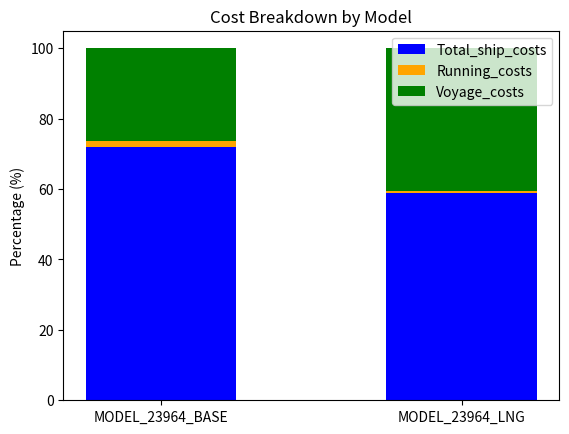

Write Python code to recreate this figure.
import matplotlib.pyplot as plt

# Provided data
data = {
    "MODEL_23964_BASE": {
        "Total_ship_costs": {
            "Running cost ship": 480936.0,
            "Voyage cost ship": 8929520.0,
            "Port handling cost ship": 7403358.0,
            "Fixed cost ship": 3977509.0
        },
        "Running_costs": {
            "Manning cost ship": 207612.0,
            "Store cost": 8307.0,
            "Insurance cost": 217422.0,
            "Repair and Maintainance cost": 18891.0,
            "Management cost": 28705.0
        },
        "Voyage_costs": {
            "Fuel cost ship ports": 202937.0,
            "Fuel cost ship ECA": 473413.0,
            "Fuel cost ship NON ECA": 4454960.0,
            "Lub oil cost ship": 27718.0,
            "External cost": 0.0,
            "ETS cost ship": 413617.0,
            "Cannel cost ship": 2053900.0
        }
    },
    "MODEL_23964_LNG": {
        "Total_ship_costs": {
            "Running cost ship": 480936.0,
            "Voyage cost ship": 30133473.0,
            "Port handling cost ship": 7403358.0,
            "Fixed cost ship": 3977509.0
        },
        "Running_costs": {
            "Manning cost ship": 207612.0,
            "Store cost": 8307.0,
            "Insurance cost": 217422.0,
            "Repair and Maintainance cost": 18891.0,
            "Management cost": 28705.0
        },
        "Voyage_costs": {
            "Fuel cost ship ports": 217162.0,
            "Fuel cost ship ECA": 1728733.0,
            "Fuel cost ship NON ECA": 24389368.0,
            "Lub oil cost ship": 27718.0,
            "External cost": 0.0,
            "ETS cost ship": 413617.0,
            "Cannel cost ship": 2053900.0
        }
    }
}

# Function to calculate total costs per category
def compute_totals(model_data):
    total_ship = sum(model_data["Total_ship_costs"].values())
    running = sum(model_data["Running_costs"].values())
    voyage = sum(model_data["Voyage_costs"].values())
    total = total_ship + running + voyage
    return total_ship, running, voyage, total

# Compute totals for each model
base_totals = compute_totals(data["MODEL_23964_BASE"])
lng_totals = compute_totals(data["MODEL_23964_LNG"])

# Calculate percentages for each cost category
base_percentages = [base_totals[0] / base_totals[3] * 100,
                    base_totals[1] / base_totals[3] * 100,
                    base_totals[2] / base_totals[3] * 100]

lng_percentages = [lng_totals[0] / lng_totals[3] * 100,
                   lng_totals[1] / lng_totals[3] * 100,
                   lng_totals[2] / lng_totals[3] * 100]

# Define models, categories, and fixed colors for each category
models = ["MODEL_23964_BASE", "MODEL_23964_LNG"]
categories = ["Total_ship_costs", "Running_costs", "Voyage_costs"]
colors = {
    "Total_ship_costs": "blue",
    "Running_costs": "orange",
    "Voyage_costs": "green"
}
bar_width = 0.5

fig, ax = plt.subplots()

# Plot stacked bars for MODEL_23964_BASE with labels
ax.bar(models[0], base_percentages[0], width=bar_width, label="Total_ship_costs", color=colors["Total_ship_costs"])
ax.bar(models[0], base_percentages[1], width=bar_width, label="Running_costs", 
       bottom=base_percentages[0], color=colors["Running_costs"])
ax.bar(models[0], base_percentages[2], width=bar_width, label="Voyage_costs", 
       bottom=base_percentages[0] + base_percentages[1], color=colors["Voyage_costs"])

# Plot stacked bars for MODEL_23964_LNG without duplicating labels
ax.bar(models[1], lng_percentages[0], width=bar_width, color=colors["Total_ship_costs"])
ax.bar(models[1], lng_percentages[1], width=bar_width, 
       bottom=lng_percentages[0], color=colors["Running_costs"])
ax.bar(models[1], lng_percentages[2], width=bar_width, 
       bottom=lng_percentages[0] + lng_percentages[1], color=colors["Voyage_costs"])

# Customize the chart
ax.set_ylabel("Percentage (%)")
ax.set_title("Cost Breakdown by Model")
ax.legend()

# Save the figure to the specified directory
save_path = r"C:\Users\evert\Documents\TU-Delft\TIL Master\MT44070 Shipping Management\MT44070_REPO\MT44070_SHIPPING\Vessels_DATA\Plots\cost_breakdown.png"
plt.savefig(save_path)
plt.show()
